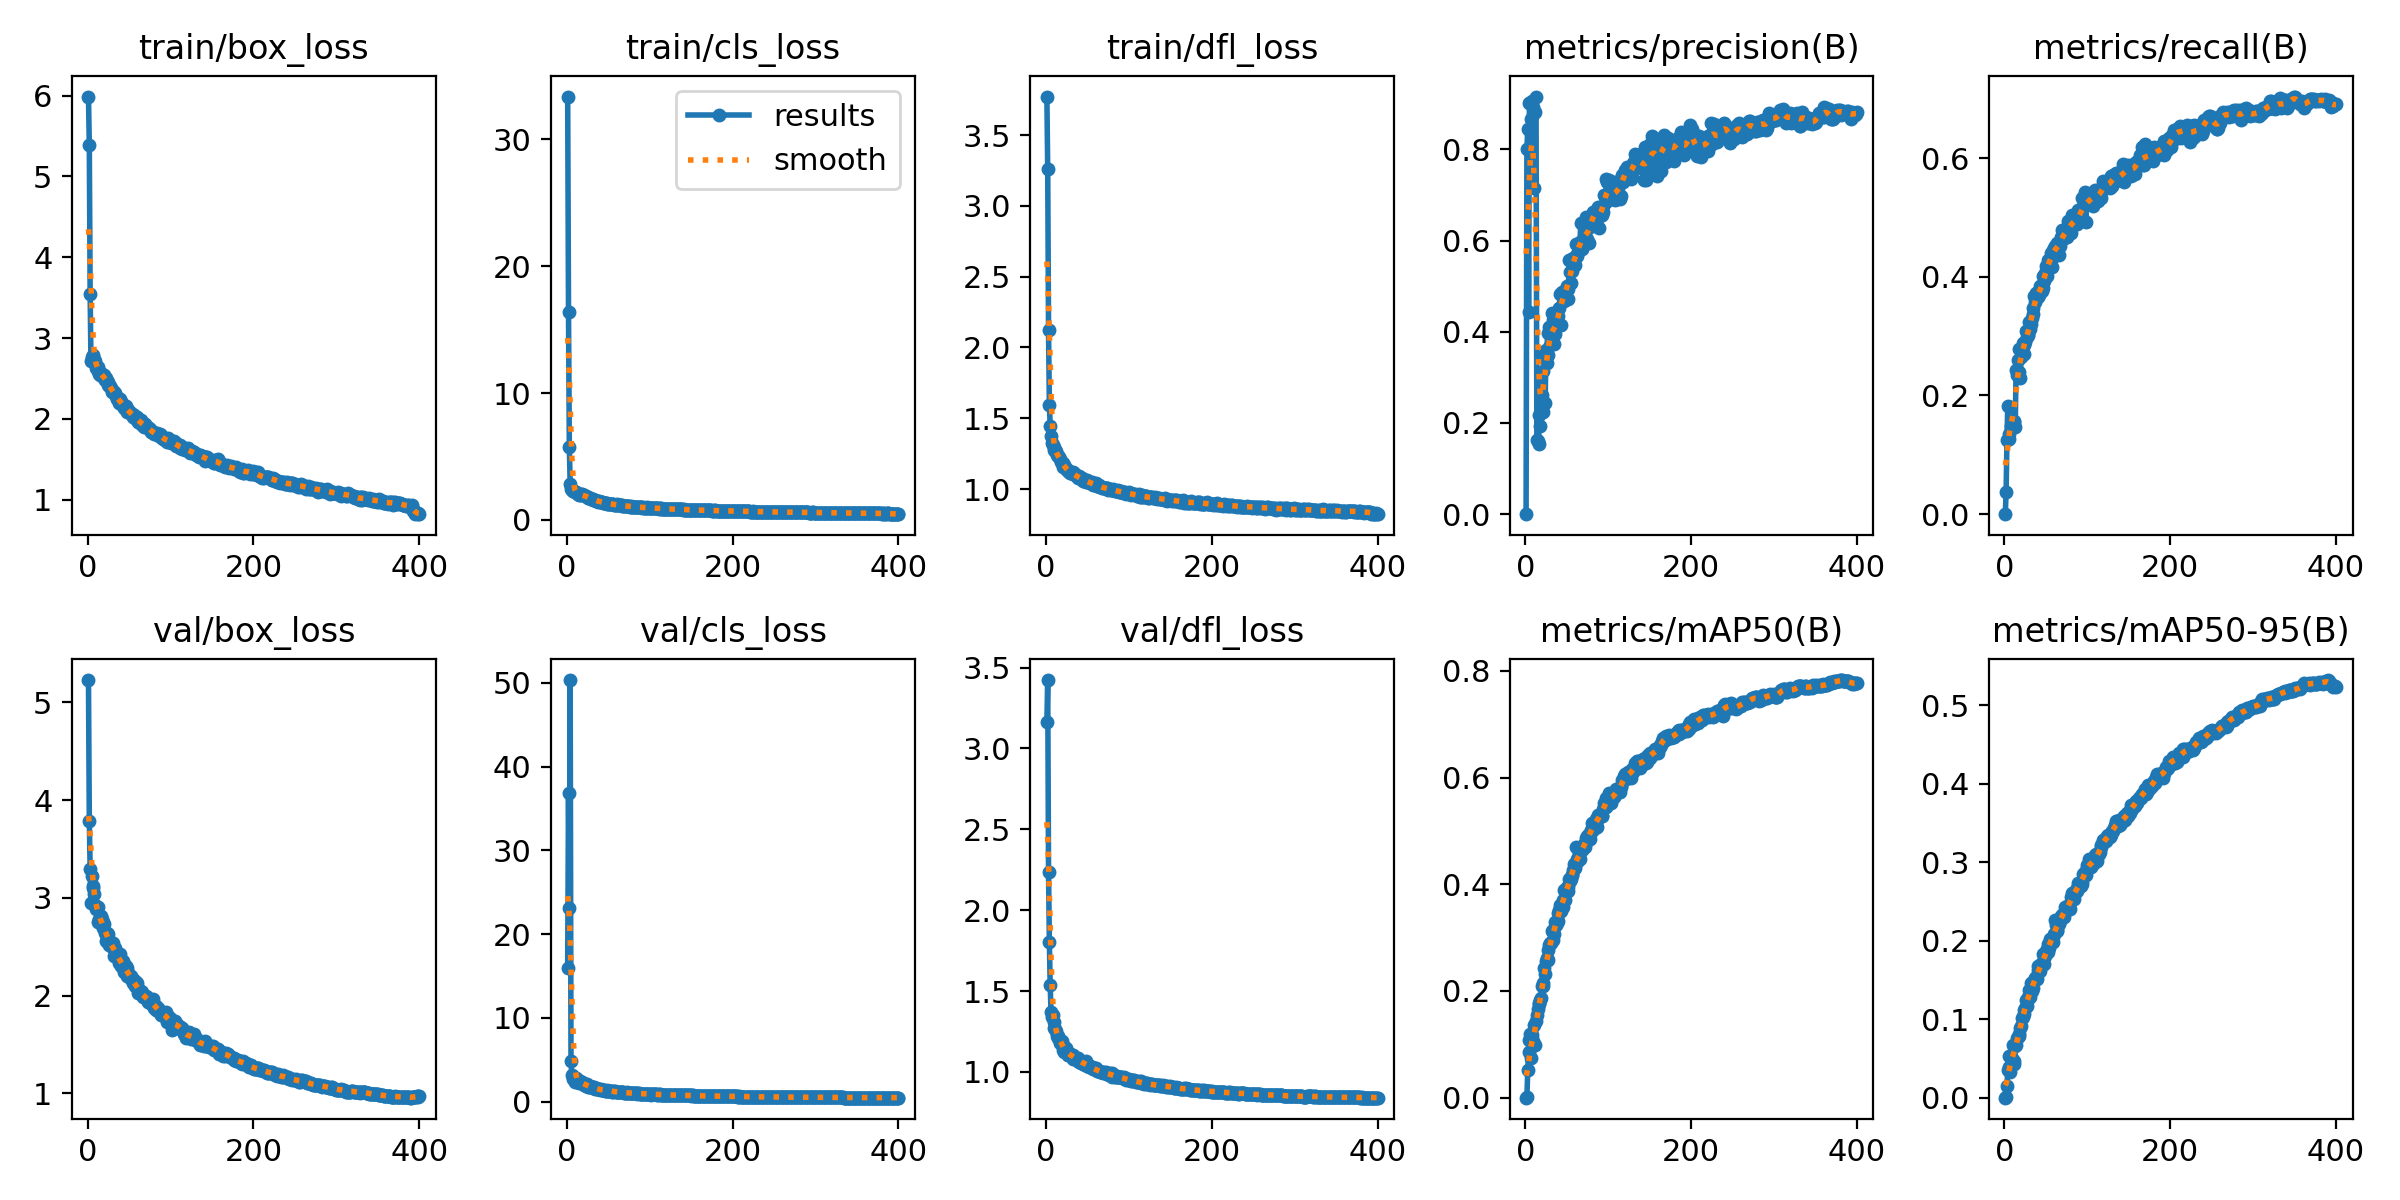

Data behind this chart, as committed beside it:
epoch, train/box_loss, train/cls_loss, train/dfl_loss, metrics/precision(B), metrics/recall(B), metrics/mAP50(B), metrics/mAP50-95(B), val/box_loss, val/cls_loss, val/dfl_loss, lr/pg0, lr/pg1, lr/pg2
1, 5.988, 33.36, 3.772, 0, 0, 0, 0, 5.229, 15.96, 3.161, 0.003317, 0.003317, 0.003317
2, 5.385, 16.38, 3.263, 0.8014, 0.03667, 0.00081, 0.00028, 3.789, 36.86, 3.422, 0.006634, 0.006634, 0.006634
3, 3.547, 5.727, 2.122, 0.8438, 0.125, 0.05104, 0.01497, 3.298, 23.11, 2.236, 0.009935, 0.009935, 0.009935
4, 2.717, 2.845, 1.593, 0.4425, 0.1817, 0.0865, 0.03502, 2.95, 50.34, 1.804, 0.009926, 0.009926, 0.009926
5, 2.762, 2.413, 1.445, 0.9008, 0.1267, 0.1078, 0.03964, 3.225, 4.863, 1.536, 0.009926, 0.009926, 0.009926
6, 2.795, 2.366, 1.376, 0.9014, 0.1358, 0.1187, 0.05364, 3.127, 3.151, 1.372, 0.009901, 0.009901, 0.009901
7, 2.72, 2.312, 1.327, 0.8669, 0.1801, 0.0742, 0.03289, 3.1, 2.929, 1.341, 0.009876, 0.009876, 0.009876
8, 2.739, 2.286, 1.314, 0.9067, 0.1483, 0.1176, 0.05285, 3.04, 2.749, 1.351, 0.009851, 0.009851, 0.009851
9, 2.712, 2.248, 1.293, 0.8932, 0.1593, 0.1053, 0.04918, 2.929, 2.977, 1.308, 0.009827, 0.009827, 0.009827
10, 2.636, 2.171, 1.279, 0.7142, 0.1575, 0.1364, 0.06698, 2.889, 2.403, 1.269, 0.009802, 0.009802, 0.009802
11, 2.644, 2.173, 1.265, 0.8801, 0.1565, 0.09823, 0.04674, 2.901, 2.877, 1.265, 0.009777, 0.009777, 0.009777
12, 2.645, 2.14, 1.268, 0.8819, 0.1559, 0.0987, 0.04292, 2.906, 2.71, 1.252, 0.009753, 0.009753, 0.009753
13, 2.596, 2.066, 1.241, 0.9156, 0.1473, 0.1443, 0.06543, 2.755, 2.374, 1.222, 0.009728, 0.009728, 0.009728
14, 2.557, 2.035, 1.232, 0.1637, 0.2425, 0.1543, 0.06756, 2.789, 2.401, 1.223, 0.009703, 0.009703, 0.009703
15, 2.544, 2.003, 1.236, 0.1608, 0.2341, 0.1657, 0.07634, 2.747, 2.2, 1.213, 0.009678, 0.009678, 0.009678
16, 2.568, 1.993, 1.228, 0.1538, 0.2605, 0.1758, 0.07767, 2.814, 2.47, 1.205, 0.009654, 0.009654, 0.009654
17, 2.547, 2.022, 1.211, 0.2174, 0.2404, 0.1771, 0.0788, 2.788, 2.205, 1.181, 0.009629, 0.009629, 0.009629
18, 2.536, 2.015, 1.19, 0.1923, 0.2778, 0.1836, 0.08145, 2.693, 2.319, 1.18, 0.009604, 0.009604, 0.009604
19, 2.514, 1.963, 1.181, 0.2415, 0.2294, 0.1863, 0.0893, 2.755, 2.275, 1.194, 0.009579, 0.009579, 0.009579
20, 2.546, 1.944, 1.183, 0.2616, 0.2656, 0.2099, 0.09161, 2.731, 2.202, 1.166, 0.009555, 0.009555, 0.009555
21, 2.482, 1.935, 1.156, 0.3145, 0.2776, 0.2145, 0.1016, 2.644, 2.004, 1.136, 0.00953, 0.00953, 0.00953
22, 2.51, 1.905, 1.167, 0.2231, 0.2886, 0.2098, 0.1023, 2.562, 2.051, 1.123, 0.009505, 0.009505, 0.009505
23, 2.474, 1.882, 1.158, 0.3501, 0.2852, 0.2429, 0.1123, 2.643, 1.919, 1.143, 0.00948, 0.00948, 0.00948
24, 2.456, 1.835, 1.141, 0.2434, 0.2705, 0.2316, 0.1072, 2.634, 2.155, 1.145, 0.009456, 0.009456, 0.009456
25, 2.419, 1.824, 1.136, 0.3597, 0.2898, 0.2563, 0.1142, 2.562, 1.895, 1.117, 0.009431, 0.009431, 0.009431
26, 2.405, 1.772, 1.129, 0.3318, 0.3094, 0.2625, 0.1245, 2.52, 1.82, 1.103, 0.009406, 0.009406, 0.009406
27, 2.412, 1.745, 1.133, 0.3492, 0.2985, 0.2586, 0.1167, 2.55, 1.81, 1.107, 0.009381, 0.009381, 0.009381
28, 2.383, 1.693, 1.123, 0.3973, 0.3026, 0.2761, 0.1259, 2.552, 1.833, 1.115, 0.009357, 0.009357, 0.009357
29, 2.334, 1.681, 1.115, 0.4112, 0.3019, 0.2867, 0.1286, 2.503, 1.726, 1.11, 0.009332, 0.009332, 0.009332
30, 2.345, 1.647, 1.115, 0.3702, 0.3239, 0.2892, 0.137, 2.495, 1.709, 1.104, 0.009307, 0.009307, 0.009307
31, 2.338, 1.651, 1.11, 0.3813, 0.3124, 0.2892, 0.129, 2.543, 1.813, 1.105, 0.009282, 0.009282, 0.009282
32, 2.328, 1.603, 1.117, 0.4419, 0.3209, 0.3117, 0.1463, 2.409, 1.647, 1.081, 0.009258, 0.009258, 0.009258
33, 2.325, 1.604, 1.103, 0.4026, 0.33, 0.2962, 0.1362, 2.485, 1.736, 1.105, 0.009233, 0.009233, 0.009233
34, 2.279, 1.589, 1.11, 0.4249, 0.3476, 0.3151, 0.1462, 2.429, 1.559, 1.092, 0.009208, 0.009208, 0.009208
35, 2.263, 1.524, 1.097, 0.3723, 0.3375, 0.3067, 0.1395, 2.415, 1.654, 1.078, 0.009183, 0.009183, 0.009183
36, 2.252, 1.514, 1.096, 0.3949, 0.3681, 0.3298, 0.1495, 2.399, 1.528, 1.083, 0.009158, 0.009158, 0.009158
37, 2.254, 1.486, 1.095, 0.4218, 0.3573, 0.3238, 0.152, 2.426, 1.477, 1.074, 0.009134, 0.009134, 0.009134
38, 2.203, 1.454, 1.076, 0.4191, 0.3724, 0.328, 0.1534, 2.334, 1.505, 1.068, 0.009109, 0.009109, 0.009109
39, 2.242, 1.496, 1.085, 0.4145, 0.3669, 0.3307, 0.151, 2.432, 1.496, 1.089, 0.009084, 0.009084, 0.009084
40, 2.209, 1.452, 1.091, 0.4351, 0.3742, 0.3463, 0.1627, 2.303, 1.4, 1.063, 0.009059, 0.009059, 0.009059
41, 2.2, 1.442, 1.074, 0.4515, 0.3662, 0.3526, 0.1677, 2.325, 1.507, 1.064, 0.009035, 0.009035, 0.009035
42, 2.176, 1.407, 1.075, 0.4817, 0.369, 0.3606, 0.1614, 2.299, 1.412, 1.057, 0.00901, 0.00901, 0.00901
43, 2.171, 1.398, 1.075, 0.4156, 0.3852, 0.3506, 0.1618, 2.355, 1.437, 1.064, 0.008985, 0.008985, 0.008985
44, 2.132, 1.36, 1.06, 0.4875, 0.3824, 0.3603, 0.1704, 2.248, 1.372, 1.05, 0.00896, 0.00896, 0.00896
45, 2.157, 1.366, 1.062, 0.4786, 0.3758, 0.3564, 0.1723, 2.291, 1.372, 1.058, 0.008936, 0.008936, 0.008936
46, 2.157, 1.375, 1.063, 0.481, 0.3817, 0.3709, 0.1727, 2.3, 1.329, 1.053, 0.008911, 0.008911, 0.008911
47, 2.124, 1.331, 1.067, 0.4681, 0.4021, 0.3887, 0.183, 2.202, 1.345, 1.043, 0.008886, 0.008886, 0.008886
48, 2.091, 1.308, 1.051, 0.4865, 0.3922, 0.3709, 0.1708, 2.287, 1.412, 1.067, 0.008861, 0.008861, 0.008861
49, 2.113, 1.298, 1.06, 0.4929, 0.4067, 0.3886, 0.18, 2.237, 1.314, 1.046, 0.008837, 0.008837, 0.008837
50, 2.09, 1.285, 1.046, 0.5001, 0.419, 0.3947, 0.1865, 2.215, 1.255, 1.038, 0.008812, 0.008812, 0.008812
51, 2.087, 1.295, 1.055, 0.4926, 0.4014, 0.3875, 0.189, 2.183, 1.33, 1.035, 0.008787, 0.008787, 0.008787
52, 2.067, 1.286, 1.049, 0.4724, 0.4199, 0.3944, 0.1855, 2.197, 1.34, 1.033, 0.008762, 0.008762, 0.008762
53, 2.059, 1.249, 1.039, 0.5563, 0.4285, 0.4102, 0.1956, 2.17, 1.229, 1.035, 0.008738, 0.008738, 0.008738
54, 2.064, 1.272, 1.044, 0.5302, 0.4284, 0.4065, 0.1908, 2.161, 1.268, 1.03, 0.008713, 0.008713, 0.008713
55, 2.028, 1.253, 1.046, 0.5076, 0.4279, 0.4102, 0.2022, 2.127, 1.225, 1.022, 0.008688, 0.008688, 0.008688
56, 2.049, 1.232, 1.038, 0.5334, 0.4404, 0.418, 0.1998, 2.157, 1.192, 1.028, 0.008663, 0.008663, 0.008663
57, 2.006, 1.198, 1.031, 0.5595, 0.4163, 0.4169, 0.2019, 2.096, 1.254, 1.016, 0.008639, 0.008639, 0.008639
58, 2.004, 1.205, 1.035, 0.5617, 0.434, 0.4266, 0.1985, 2.142, 1.231, 1.018, 0.008614, 0.008614, 0.008614
59, 2.016, 1.208, 1.028, 0.5557, 0.445, 0.4384, 0.2048, 2.097, 1.157, 1.022, 0.008589, 0.008589, 0.008589
60, 2.024, 1.229, 1.041, 0.546, 0.4492, 0.4311, 0.2081, 2.125, 1.172, 1.026, 0.008564, 0.008564, 0.008564
... 340 more rows
